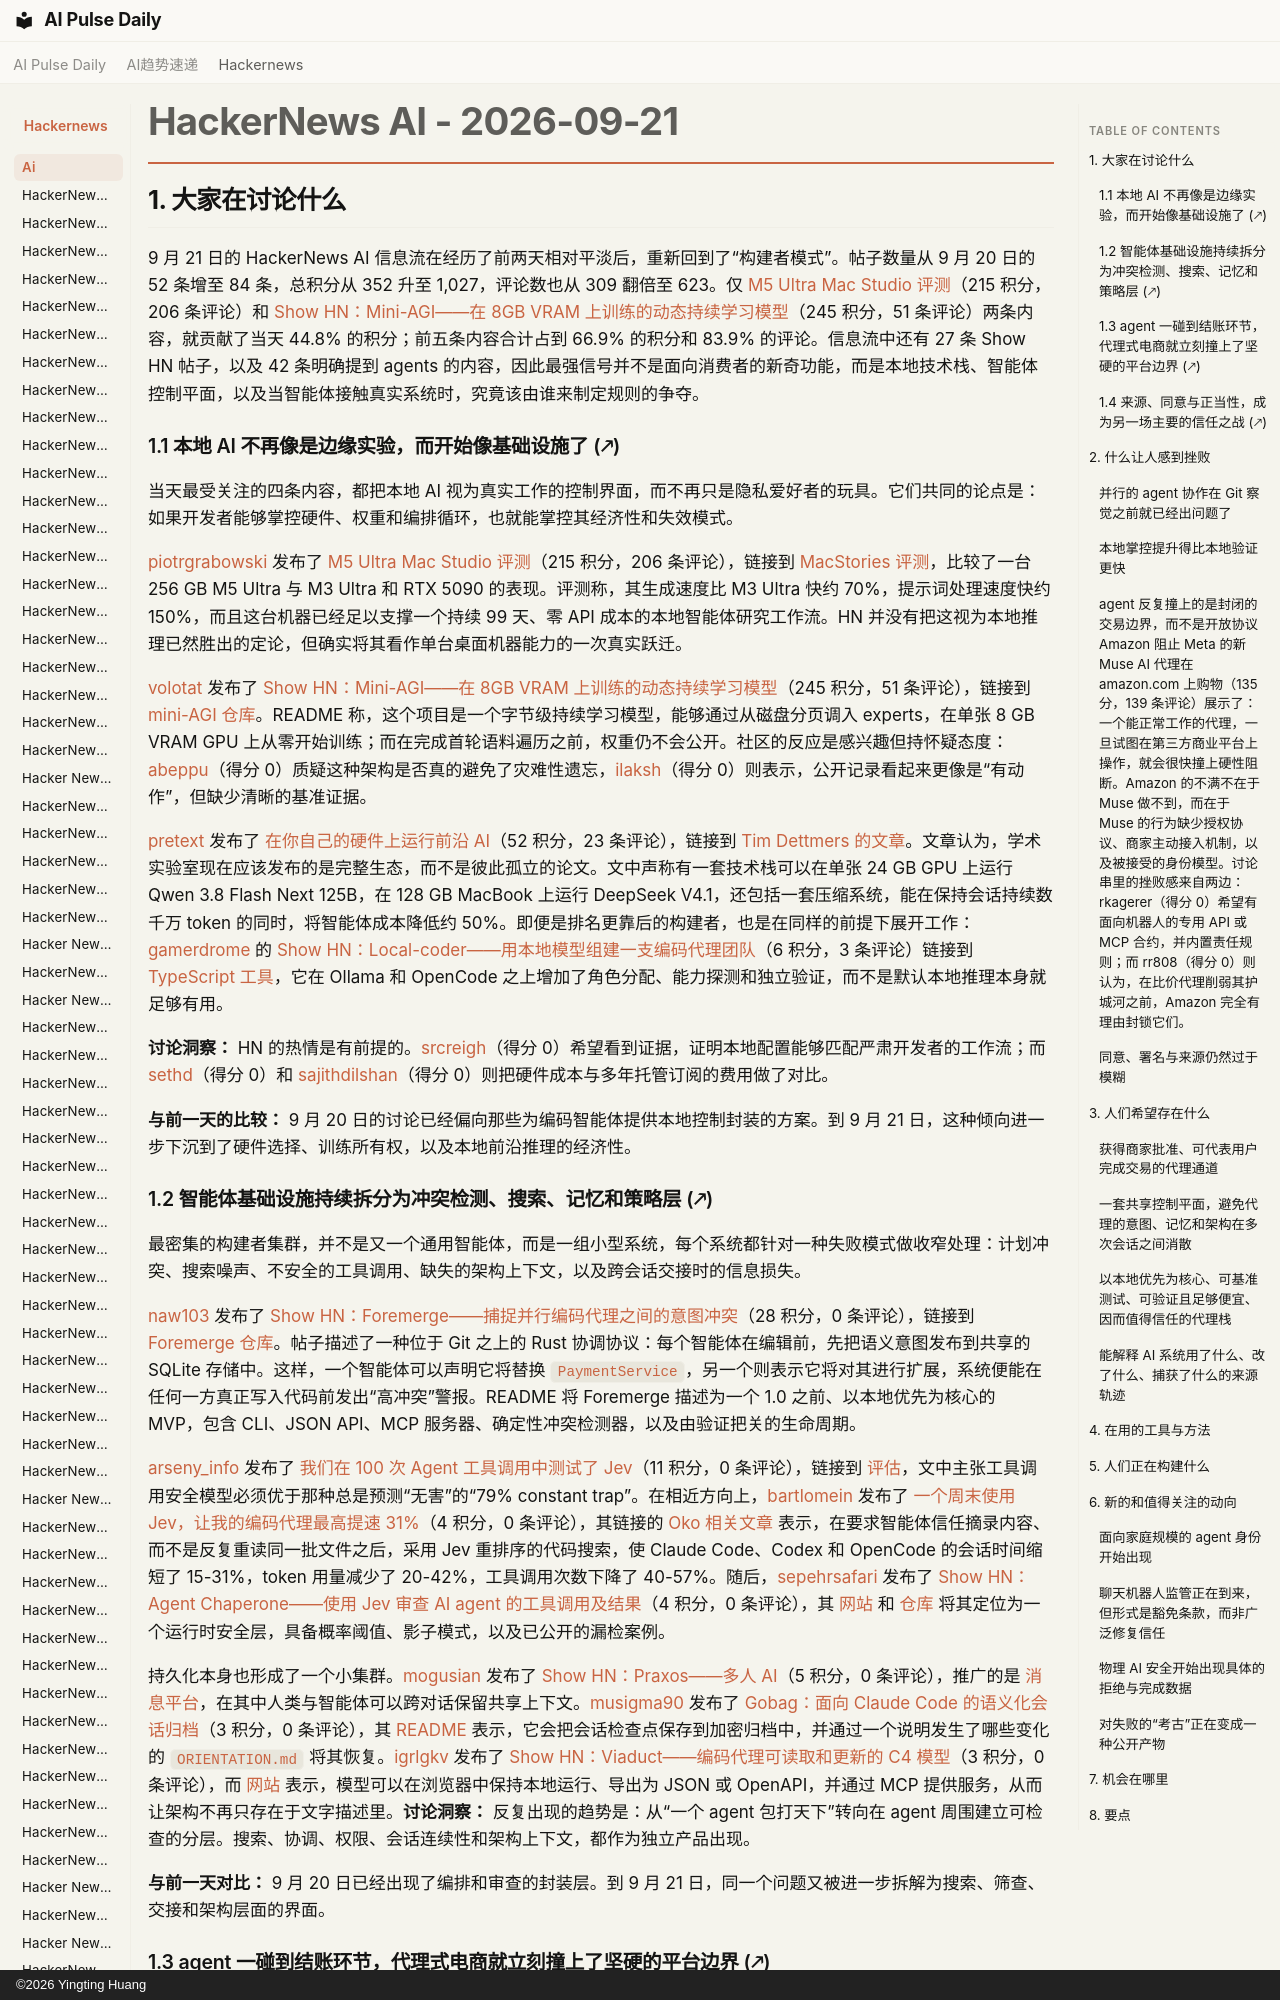

repository: vibewatch/vibewatch.github.io · page: hackernews/ai/2026-09-21.zh/index.html · generator: mkdocs · copyright: ©2026 Yingting Huang

# HackerNews AI - 2026-09-21

## 1. 大家在讨论什么

9 月 21 日的 HackerNews AI 信息流在经历了前两天相对平淡后，重新回到了“构建者模式”。帖子数量从 9 月 20 日的 52 条增至 84 条，总积分从 352 升至 1,027，评论数也从 309 翻倍至 623。仅 [M5 Ultra Mac Studio 评测](https://news.ycombinator.com/item?id=49787313)（215 积分，206 条评论）和 [Show HN：Mini-AGI——在 8GB VRAM 上训练的动态持续学习模型](https://news.ycombinator.com/item?id=49783133)（245 积分，51 条评论）两条内容，就贡献了当天 44.8% 的积分；前五条内容合计占到 66.9% 的积分和 83.9% 的评论。信息流中还有 27 条 Show HN 帖子，以及 42 条明确提到 agents 的内容，因此最强信号并不是面向消费者的新奇功能，而是本地技术栈、智能体控制平面，以及当智能体接触真实系统时，究竟该由谁来制定规则的争夺。

### 1.1 本地 AI 不再像是边缘实验，而开始像基础设施了 (🡕)

当天最受关注的四条内容，都把本地 AI 视为真实工作的控制界面，而不再只是隐私爱好者的玩具。它们共同的论点是：如果开发者能够掌控硬件、权重和编排循环，也就能掌控其经济性和失效模式。

[piotrgrabowski](https://news.ycombinator.com/user?id=piotrgrabowski) 发布了 [M5 Ultra Mac Studio 评测](https://news.ycombinator.com/item?id=49787313)（215 积分，206 条评论），链接到 [MacStories 评测](https://www.macstories.net/stories/m5-ultra-mac-studio-review-the-dream-mac-for-local-ai-agents/)，比较了一台 256 GB M5 Ultra 与 M3 Ultra 和 RTX 5090 的表现。评测称，其生成速度比 M3 Ultra 快约 70%，提示词处理速度快约 150%，而且这台机器已经足以支撑一个持续 99 天、零 API 成本的本地智能体研究工作流。HN 并没有把这视为本地推理已然胜出的定论，但确实将其看作单台桌面机器能力的一次真实跃迁。

[volotat](https://news.ycombinator.com/user?id=volotat) 发布了 [Show HN：Mini-AGI——在 8GB VRAM 上训练的动态持续学习模型](https://news.ycombinator.com/item?id=49783133)（245 积分，51 条评论），链接到 [mini-AGI 仓库](https://github.com/volotat/mini-AGI)。README 称，这个项目是一个字节级持续学习模型，能够通过从磁盘分页调入 experts，在单张 8 GB VRAM GPU 上从零开始训练；而在完成首轮语料遍历之前，权重仍不会公开。社区的反应是感兴趣但持怀疑态度：[abeppu](https://news.ycombinator.com/user?id=abeppu)（得分 0）质疑这种架构是否真的避免了灾难性遗忘，[ilaksh](https://news.ycombinator.com/user?id=ilaksh)（得分 0）则表示，公开记录看起来更像是“有动作”，但缺少清晰的基准证据。

[pretext](https://news.ycombinator.com/user?id=pretext) 发布了 [在你自己的硬件上运行前沿 AI](https://news.ycombinator.com/item?id=49791647)（52 积分，23 条评论），链接到 [Tim Dettmers 的文章](https://timdettmers.com/2026/09/21/dlab-open-source-week/)。文章认为，学术实验室现在应该发布的是完整生态，而不是彼此孤立的论文。文中声称有一套技术栈可以在单张 24 GB GPU 上运行 Qwen 3.8 Flash Next 125B，在 128 GB MacBook 上运行 DeepSeek V4.1，还包括一套压缩系统，能在保持会话持续数千万 token 的同时，将智能体成本降低约 50%。即便是排名更靠后的构建者，也是在同样的前提下展开工作：[gamerdrome](https://news.ycombinator.com/user?id=gamerdrome) 的 [Show HN：Local-coder——用本地模型组建一支编码代理团队](https://news.ycombinator.com/item?id=49785853)（6 积分，3 条评论）链接到 [TypeScript 工具](https://github.com/gmarland/local-coder)，它在 Ollama 和 OpenCode 之上增加了角色分配、能力探测和独立验证，而不是默认本地推理本身就足够有用。

**讨论洞察：** HN 的热情是有前提的。[srcreigh](https://news.ycombinator.com/user?id=srcreigh)（得分 0）希望看到证据，证明本地配置能够匹配严肃开发者的工作流；而 [sethd](https://news.ycombinator.com/user?id=sethd)（得分 0）和 [sajithdilshan](https://news.ycombinator.com/user?id=sajithdilshan)（得分 0）则把硬件成本与多年托管订阅的费用做了对比。

**与前一天的比较：** 9 月 20 日的讨论已经偏向那些为编码智能体提供本地控制封装的方案。到 9 月 21 日，这种倾向进一步下沉到了硬件选择、训练所有权，以及本地前沿推理的经济性。
